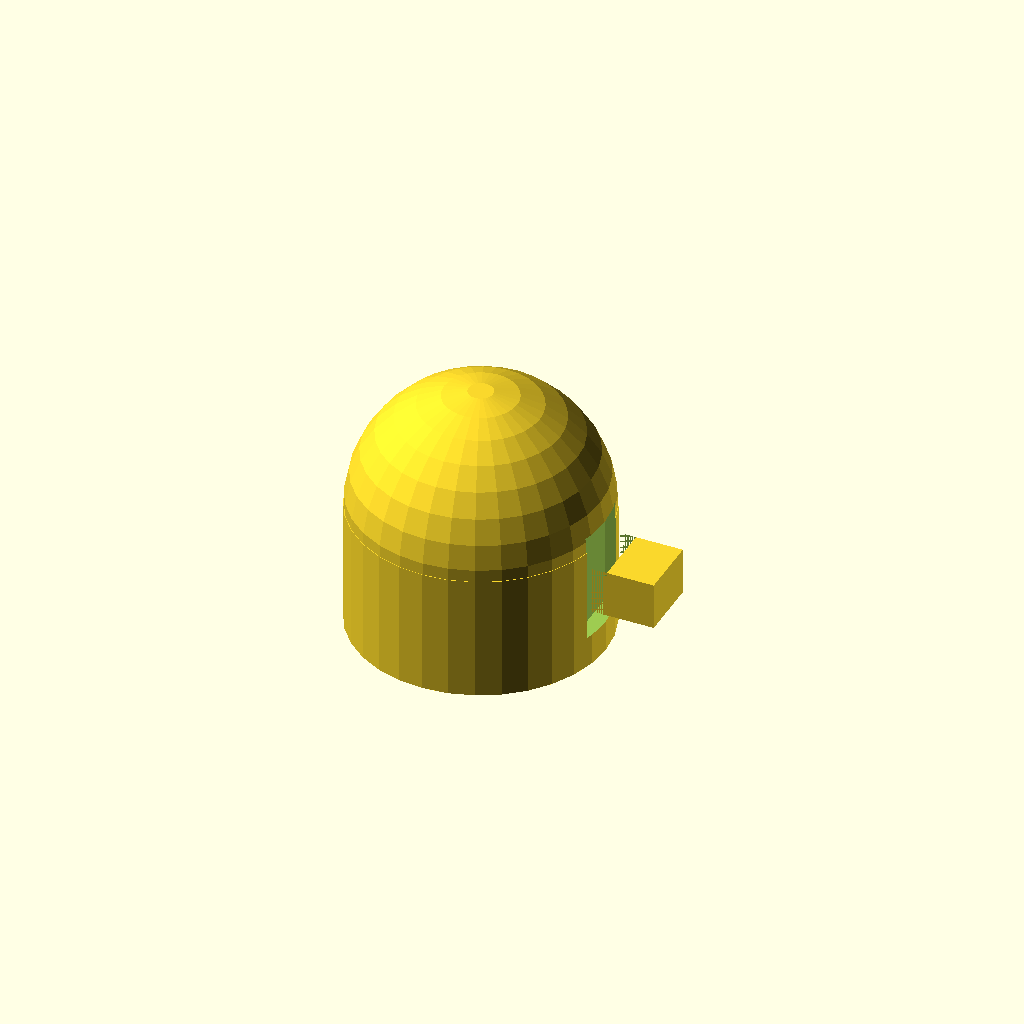
Cell 1 — every parameter at its default value.
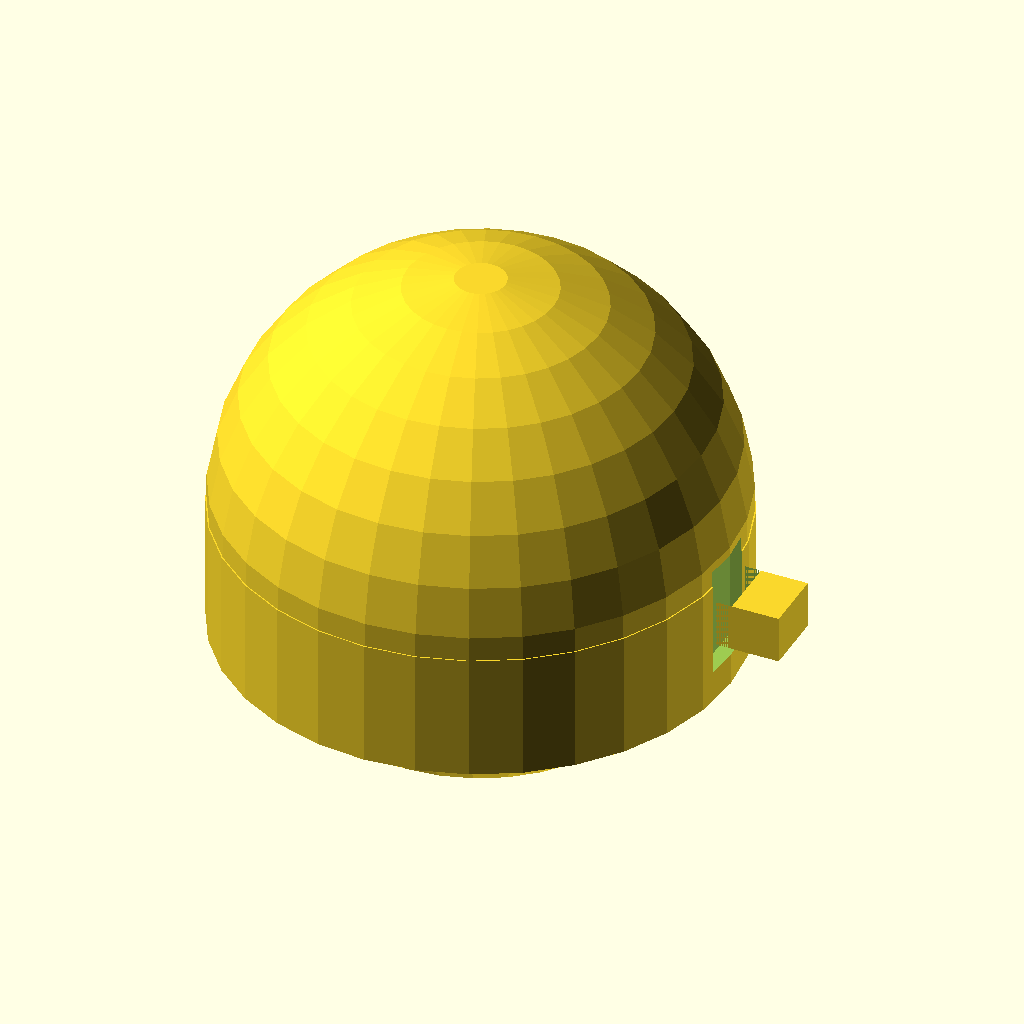
Cell 2: CAP_DIA = 16 (everything else at default).
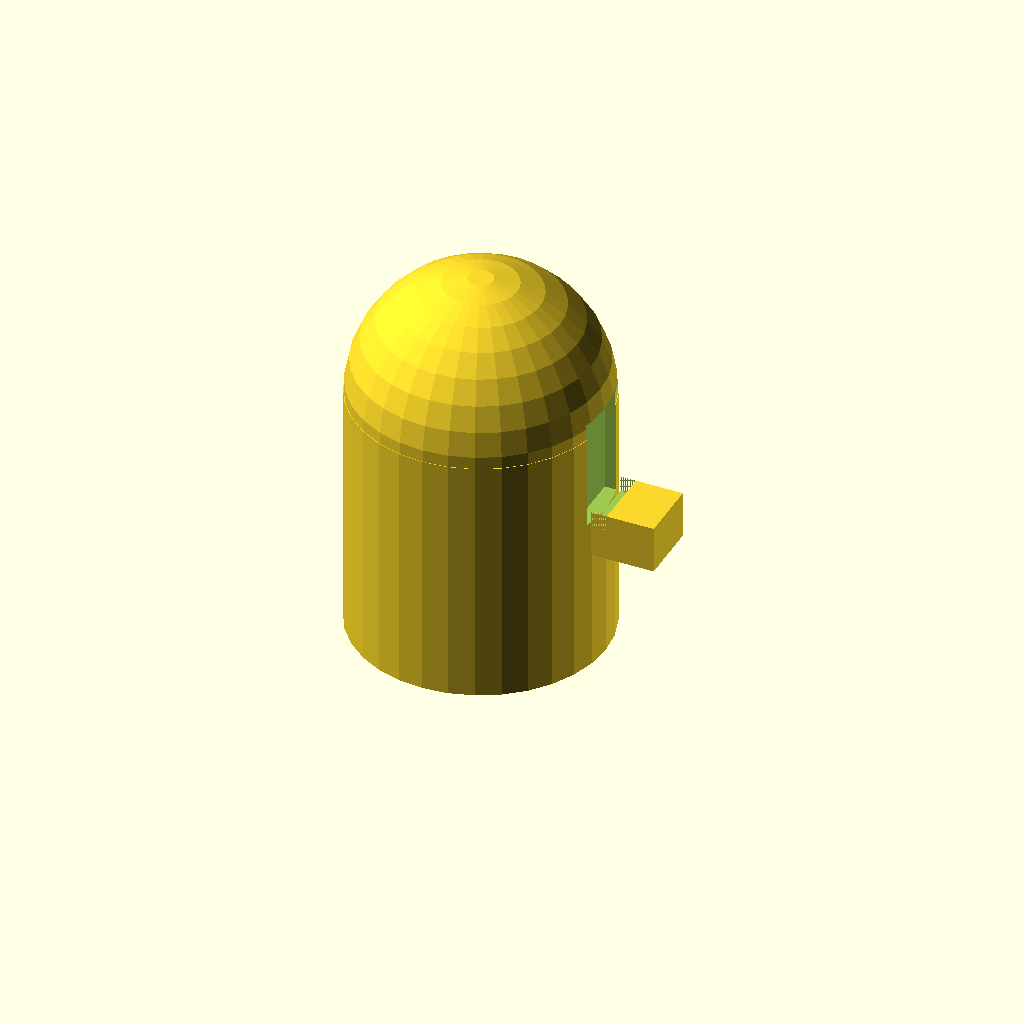
Cell 3: CAP_HEIGHT = 8 (everything else at default).
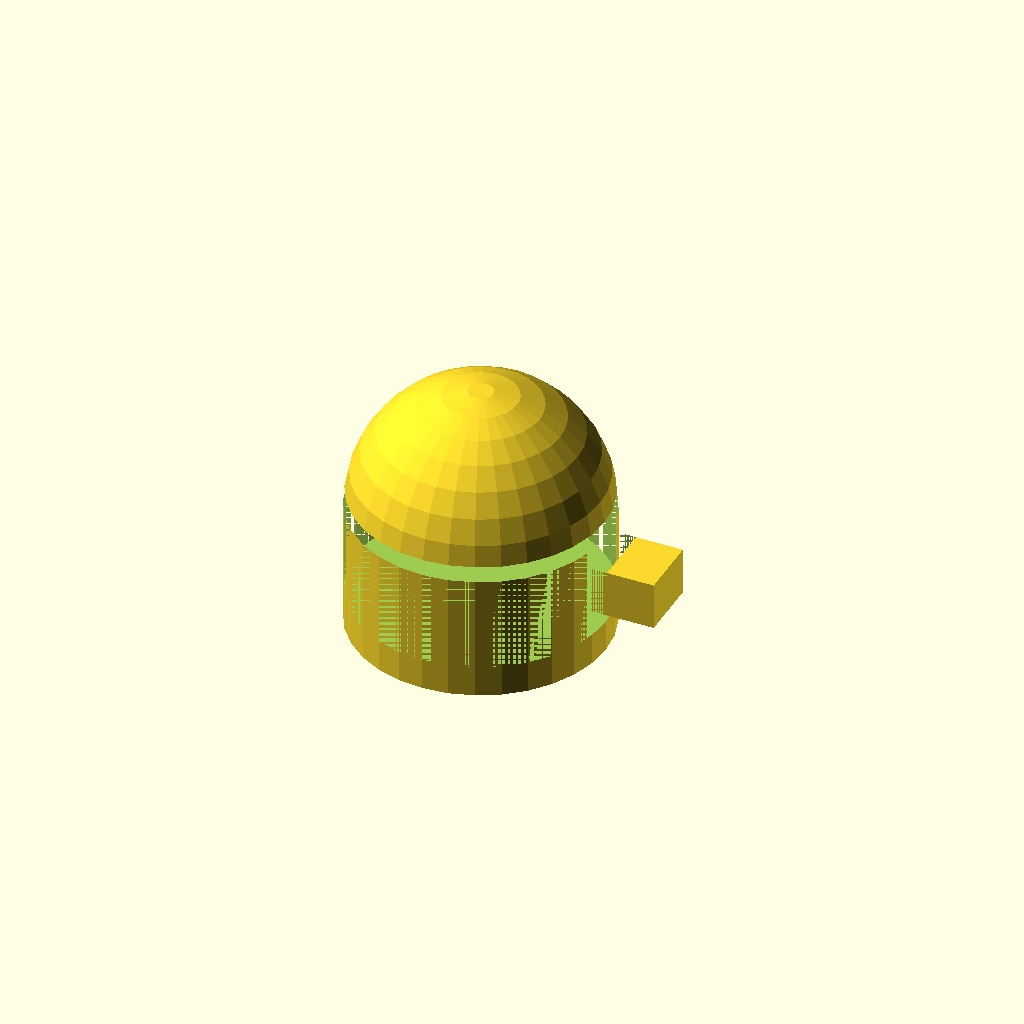
Cell 4 — SOCKET_DIA set to 8, the other parameters unchanged.
All cells are drawn from one camera (rotation 55°, 0°, 25°, orthographic, colour scheme Cornfield), so only the parameter changes between them.
Source of the model, _TABS/_inventory/MEOK_LABS_2026-06-15/openscad/radar_tamper_cap.scad:
// TAMPER-EVIDENT TPU SCREW CAPS
// Print: TPU 95A 0.20mm (flex, slightly malleable to show tampering)
// 4 caps per radar unit × 5 units = 20 caps total
// Print time: ~15 sec per cap in TPU
//
// Each cap clicks onto an M3 screw. Tampering = visible deformation.

/* [Cap Geometry] */
CAP_DIA = 8;            // mm outer diameter
CAP_HEIGHT = 4;         // mm height
SOCKET_DIA = 4;         // mm hex socket inside (snap-fit on M3)
DOME_HEIGHT = 1.5;      // mm top dome

$fn = 32;

module tamper_cap() {
    difference() {
        union() {
            // Cylindrical body
            cylinder(h=CAP_HEIGHT, d=CAP_DIA);
            // Top dome
            translate([0, 0, CAP_HEIGHT])
                sphere(d=CAP_DIA);
            // Tab (anti-rotation feature)
            translate([CAP_DIA/2, -1, CAP_HEIGHT/2])
                cube([2, 2, 1.5]);
        }
        // Snap-fit socket
        translate([0, 0, CAP_HEIGHT - 3])
            cylinder(h=3.5, d=SOCKET_DIA);
        // Snap-fit slit for easier fitting
        translate([CAP_DIA/2 - 0.5, -1, CAP_HEIGHT - 3])
            cube([1, 2, 3.5]);
    }
}

tamper_cap();
Customizer parameters (derived from the source; name, type, default, range or options):
CAP_DIA: number, default 8
CAP_HEIGHT: number, default 4
SOCKET_DIA: number, default 4
DOME_HEIGHT: number, default 1.5
